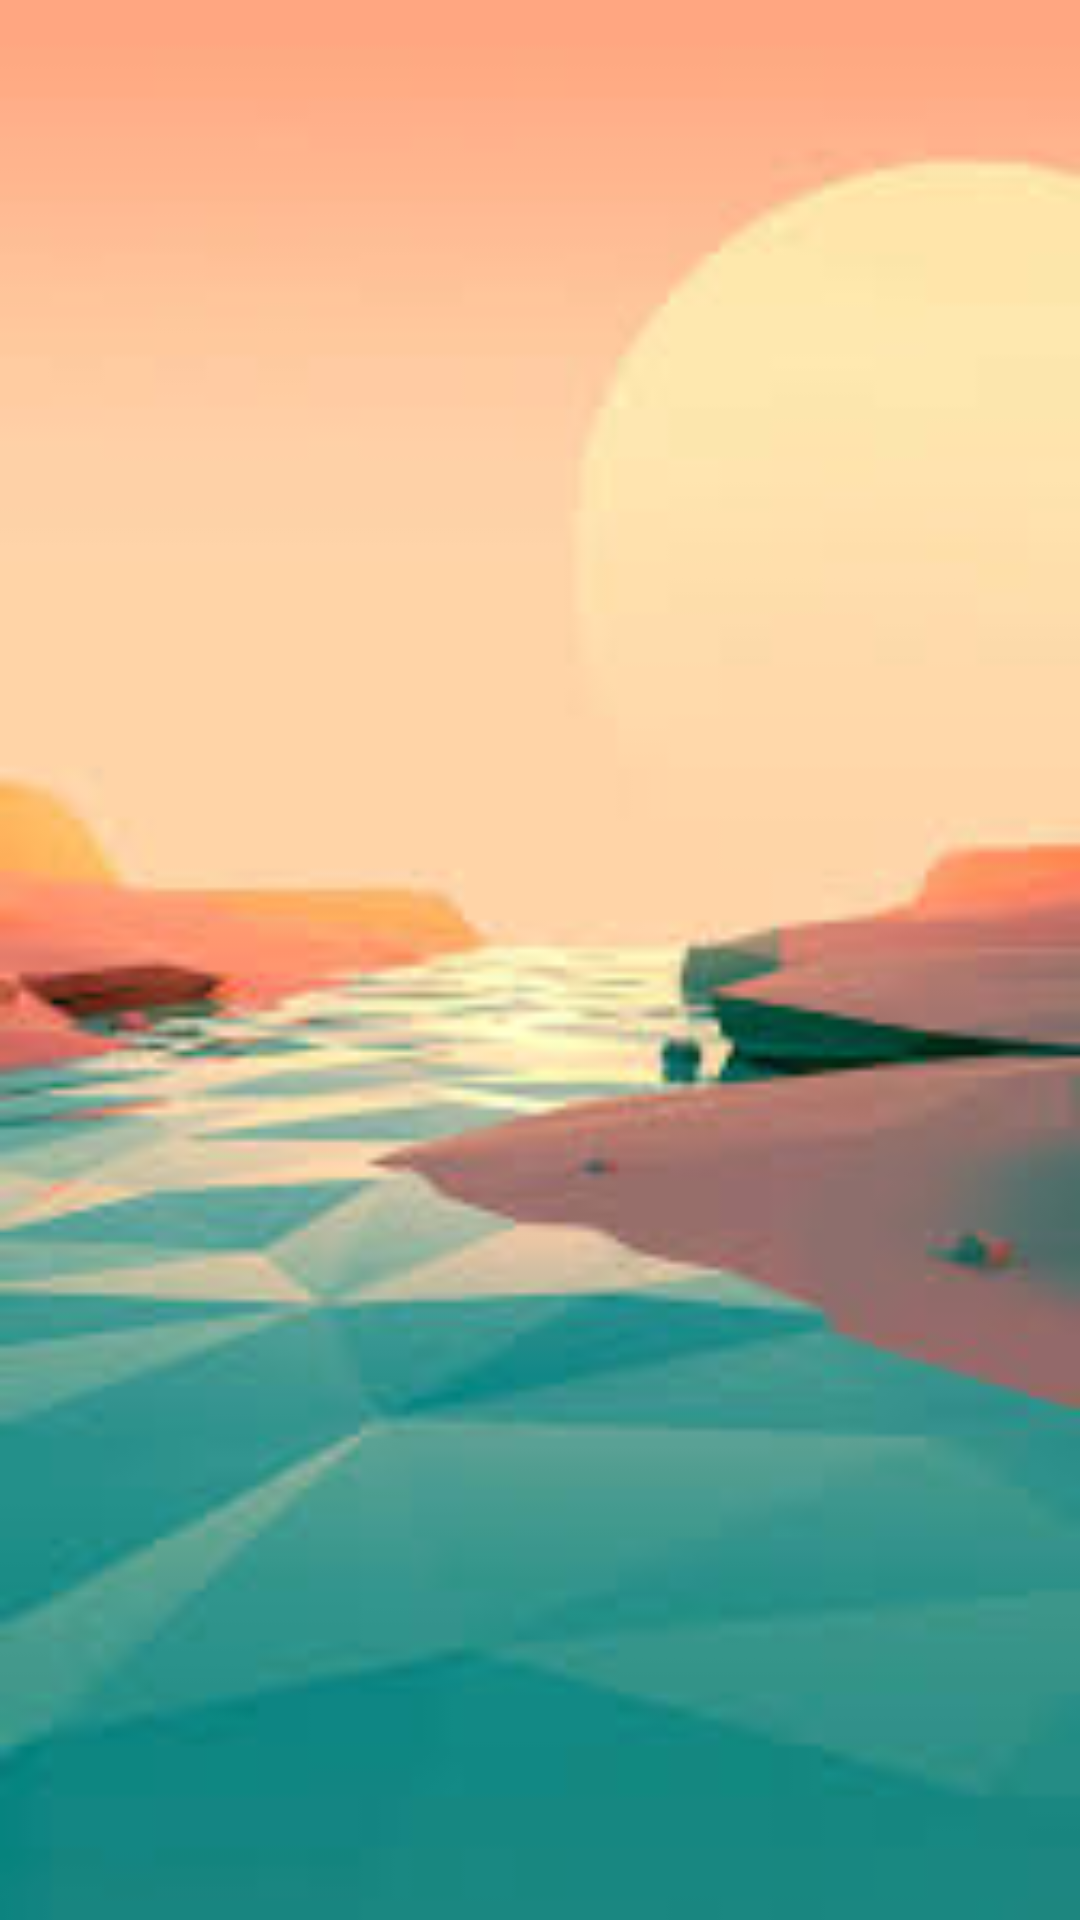

Produce the Android XML layout that renders to this screen, including the resource entries it uses.
<!-- AndroidManifest.xml: application theme AppTheme -->
<!-- res/layout/activity_splash.xml -->
<?xml version="1.0" encoding="utf-8"?>
<RelativeLayout xmlns:android="http://schemas.android.com/apk/res/android"
                android:background="#464545"
                xmlns:app="http://schemas.android.com/apk/res-auto"
                xmlns:tools="http://schemas.android.com/tools"
                android:layout_width="match_parent"
                android:layout_height="match_parent"
                tools:context=".MainActivity">
    <ImageView
            android:layout_width="match_parent"
            android:scaleType="centerCrop"
            android:layout_height="match_parent" app:srcCompat="@drawable/test2" android:id="@+id/imageView5"/>
</RelativeLayout>
<!-- resources referenced by this layout -->
<resources>
  <!-- drawable test2: jpeg bitmap (drawable, 5354 bytes) -->
  <style name="AppTheme" parent="Theme.AppCompat.Light.DarkActionBar">
          
          <item name="colorPrimary">@color/colorPrimary</item>
          <item name="colorPrimaryDark">@color/colorPrimaryDark</item>
          <item name="colorAccent">@color/colorAccent</item>
      </style>
  <color name="colorPrimary">#008577</color>
  <color name="colorPrimaryDark">#00574B</color>
  <color name="colorAccent">#D81B1E</color>
</resources>
